Photos from the image-classification dataset "demo_training_dataset" in the GitHub repository leroymocian27-ux/Vision-Module. Its 2 classes are: fall, no fall.

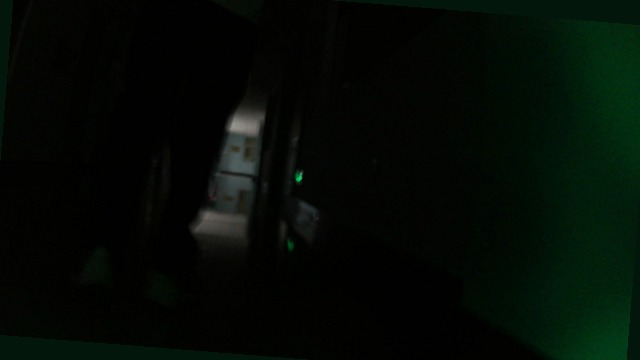
Label: no fall

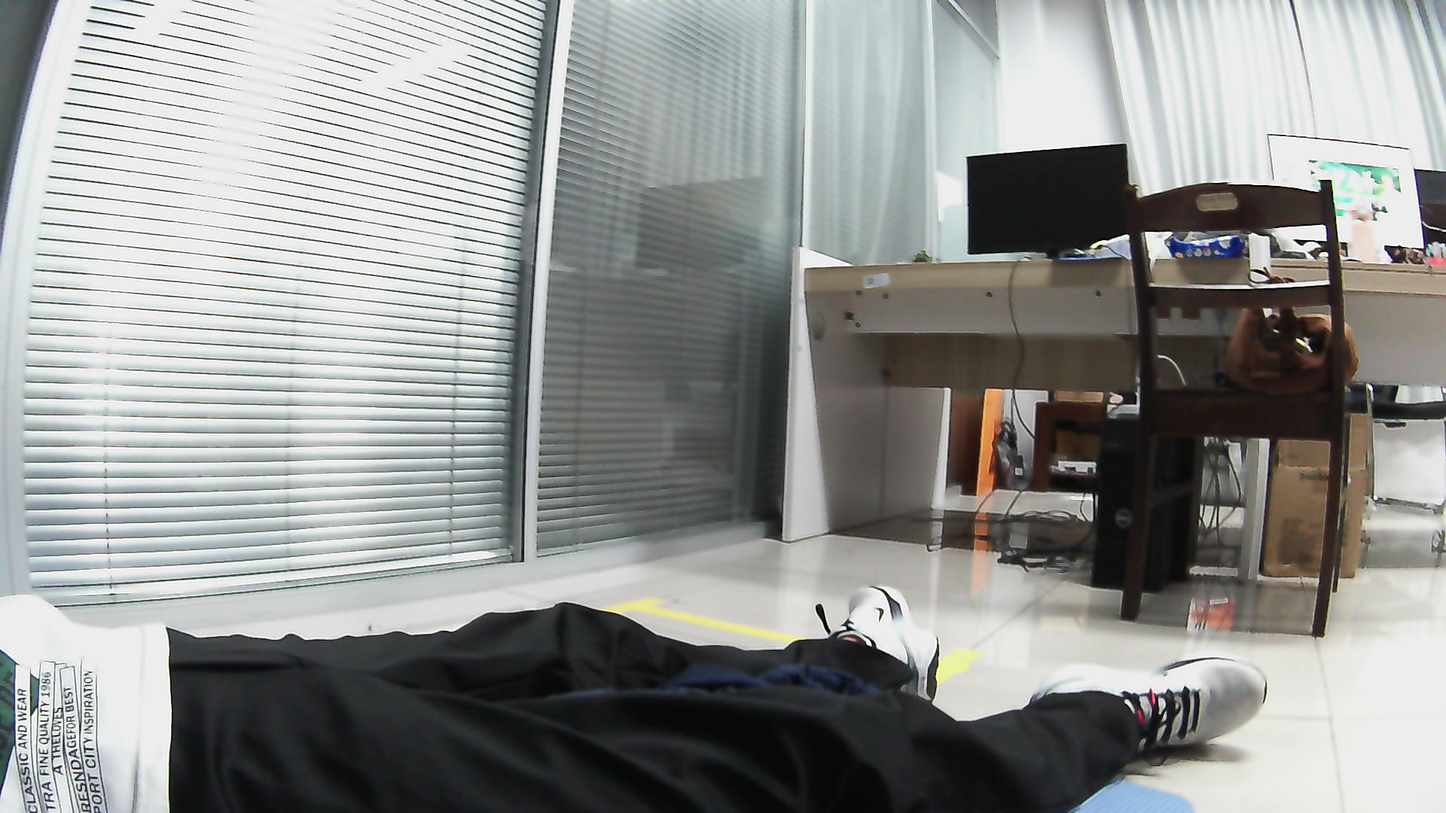
Label: fall

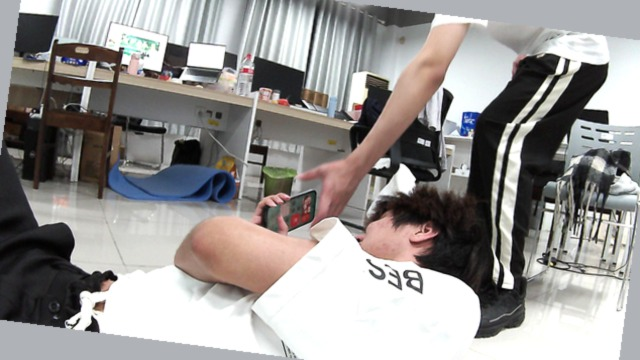
Label: fall

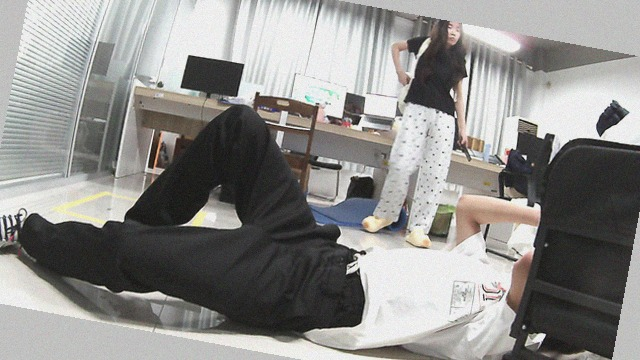
Label: fall

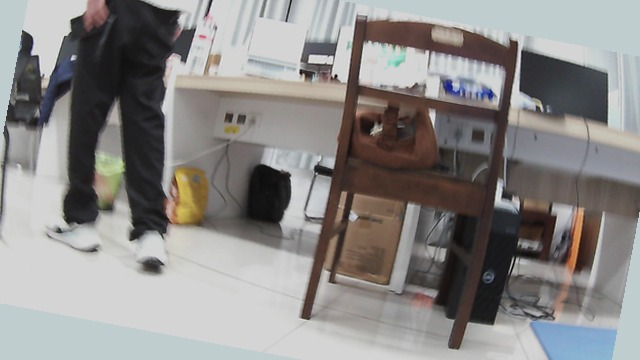
Label: no fall

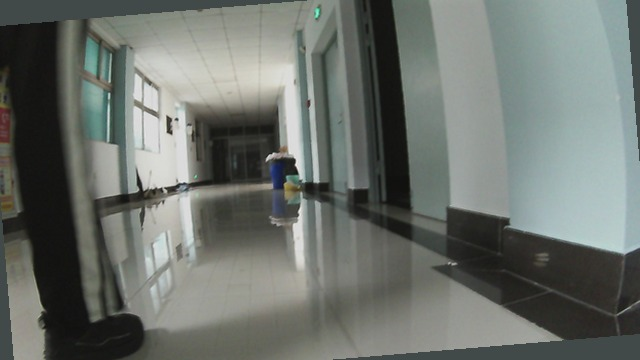
Label: no fall
